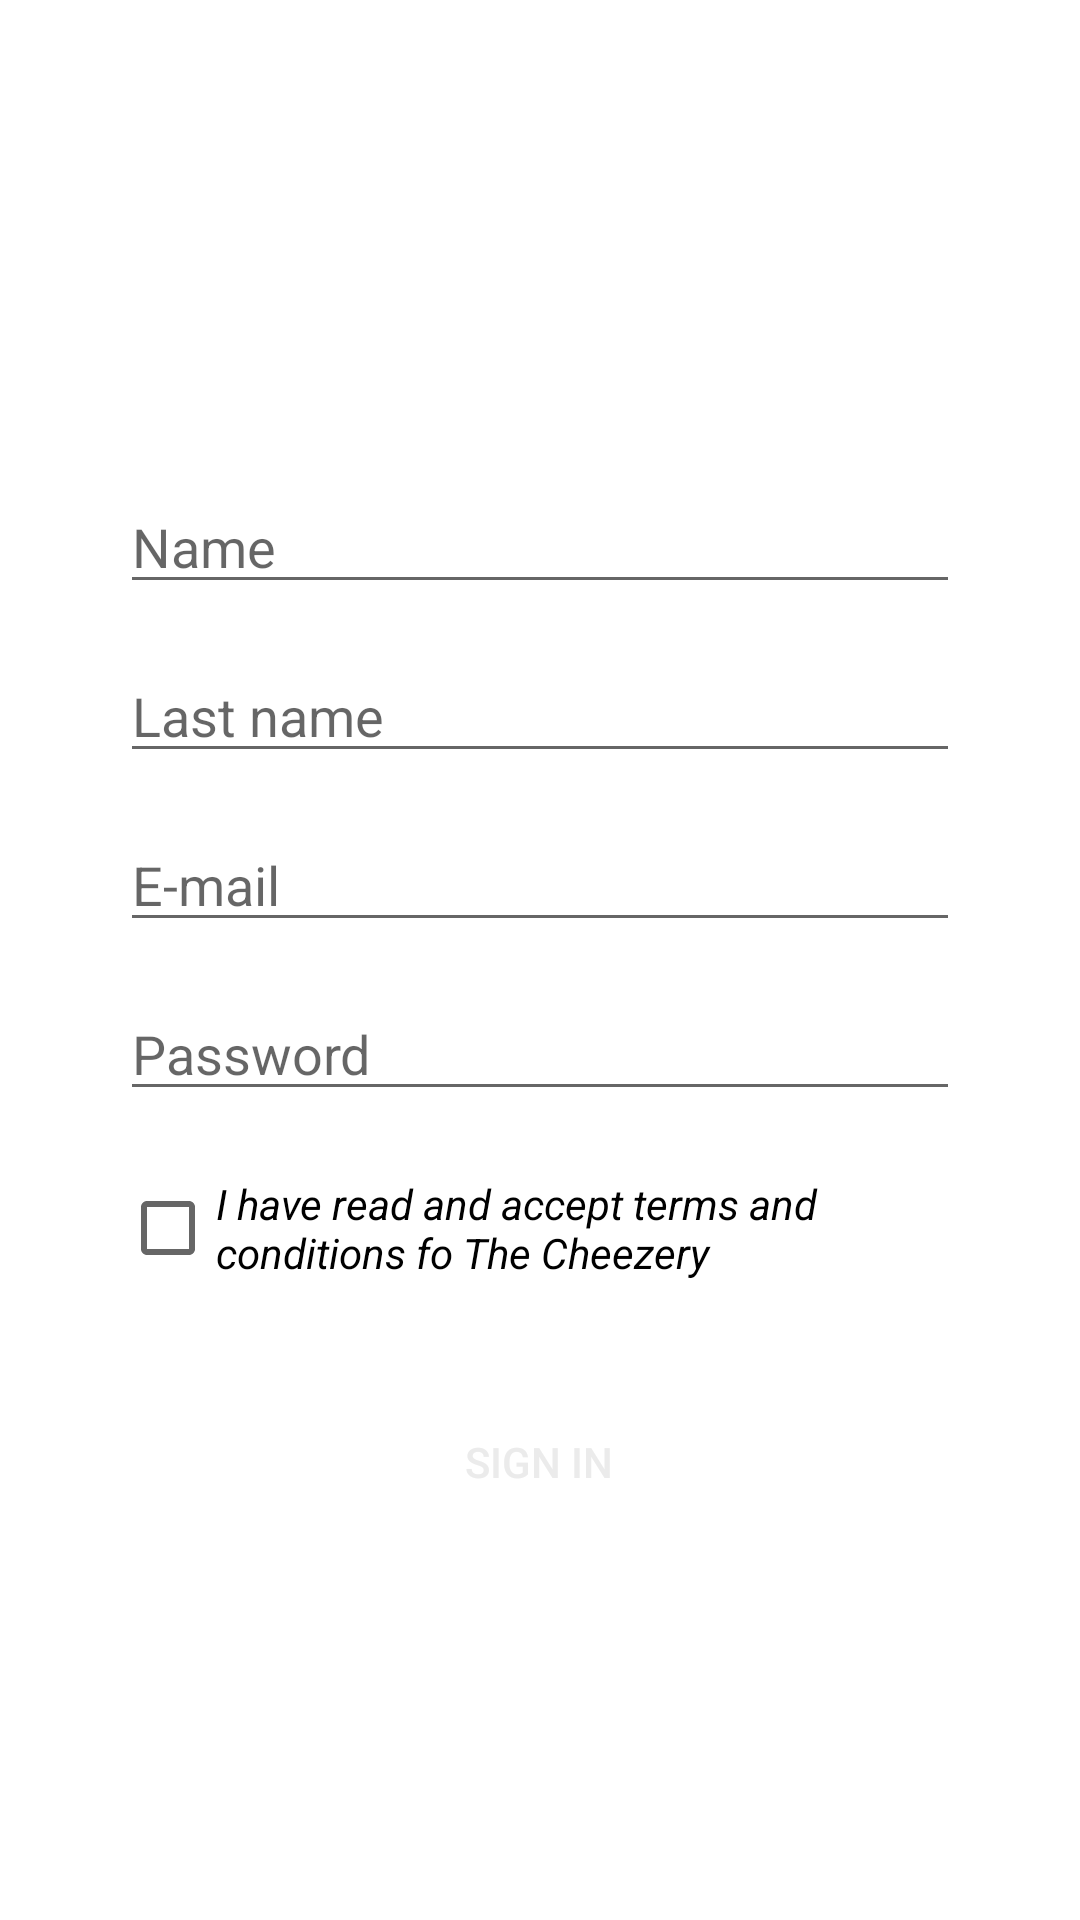

Android layout source for this screen:
<!-- AndroidManifest.xml: application theme Theme.TheCheezery -->
<!-- res/layout/activity_register.xml -->
<?xml version="1.0" encoding="utf-8"?>
<LinearLayout xmlns:android="http://schemas.android.com/apk/res/android"
    xmlns:app="http://schemas.android.com/apk/res-auto"
    xmlns:tools="http://schemas.android.com/tools"
    android:orientation="vertical"
    android:layout_width="match_parent"
    android:layout_height="match_parent"
    android:paddingHorizontal="40dp"
    tools:context=".register_Activity">

    <ImageView
        android:layout_width="215dp"
        android:layout_height="65dp"
        android:src="@drawable/hello"
        android:layout_marginTop="40dp"
        android:layout_marginBottom="40dp"
        android:layout_gravity="center_horizontal"/>

    <EditText
        android:id="@+id/name_input"
        android:layout_width="match_parent"
        android:layout_height="wrap_content"
        android:hint="@string/name"
        android:inputType="text"
        android:layout_marginTop="@dimen/input_margin"/>

    <EditText
        android:id="@+id/last_name_input"
        android:layout_width="match_parent"
        android:layout_height="wrap_content"
        android:hint="@string/last_name"
        android:inputType="text"
        android:layout_marginTop="@dimen/input_margin"/>

    <EditText
        android:id="@+id/email_input"
        android:layout_width="match_parent"
        android:layout_height="wrap_content"
        android:hint="@string/email"
        android:inputType="textEmailAddress"
        android:layout_marginTop="@dimen/input_margin"/>

    <EditText
        android:id="@+id/password_input"
        android:layout_width="match_parent"
        android:layout_height="wrap_content"
        android:hint="@string/password"
        android:inputType="textPassword"
        android:layout_marginTop="@dimen/input_margin"/>

    <CheckBox
        android:layout_width="match_parent"
        android:layout_height="wrap_content"
        android:text="@string/terms"
        android:layout_marginTop="@dimen/input_margin"
        android:textStyle="italic"/>

    <Button
        android:layout_width="219dp"
        android:layout_height="wrap_content"
        android:layout_gravity="center_horizontal"
        android:layout_marginTop="30dp"
        android:background="@drawable/round_button"
        android:text="@string/sign_in"
        android:textColor="@color/dusty_white"
        android:id="@+id/sign_in"/>

</LinearLayout>
<!-- resources referenced by this layout -->
<resources>
  <color name="dusty_white">#ebebeb</color>
  <dimen name="input_margin">15dp</dimen>
  <string name="email">E-mail</string>
  <string name="last_name">Last name</string>
  <string name="name">Name</string>
  <string name="password">Password</string>
  <string name="sign_in">Sign in</string>
  <string name="terms">I have read and accept terms and conditions fo The Cheezery</string>
  <style name="Theme.TheCheezery" parent="Theme.MaterialComponents.DayNight.DarkActionBar">
          
          <item name="colorPrimary">@color/very_purple</item>
          <item name="colorPrimaryVariant">@color/less_purple</item>
          <item name="colorOnPrimary">@color/white</item>
          
          <item name="colorSecondary">@color/pinky</item>
          <item name="colorSecondaryVariant">@color/last_pink</item>
          <item name="colorOnSecondary">@color/black</item>
          
          <item name="android:statusBarColor">?attr/colorPrimaryVariant</item>
          
      </style>
  <color name="very_purple">#97397D</color>
  <color name="less_purple">#b2108D</color>
  <color name="white">#FFFFFFFF</color>
  <color name="pinky">#c50390</color>
  <color name="last_pink">#ef029d</color>
  <color name="black">#FF000000</color>
</resources>
